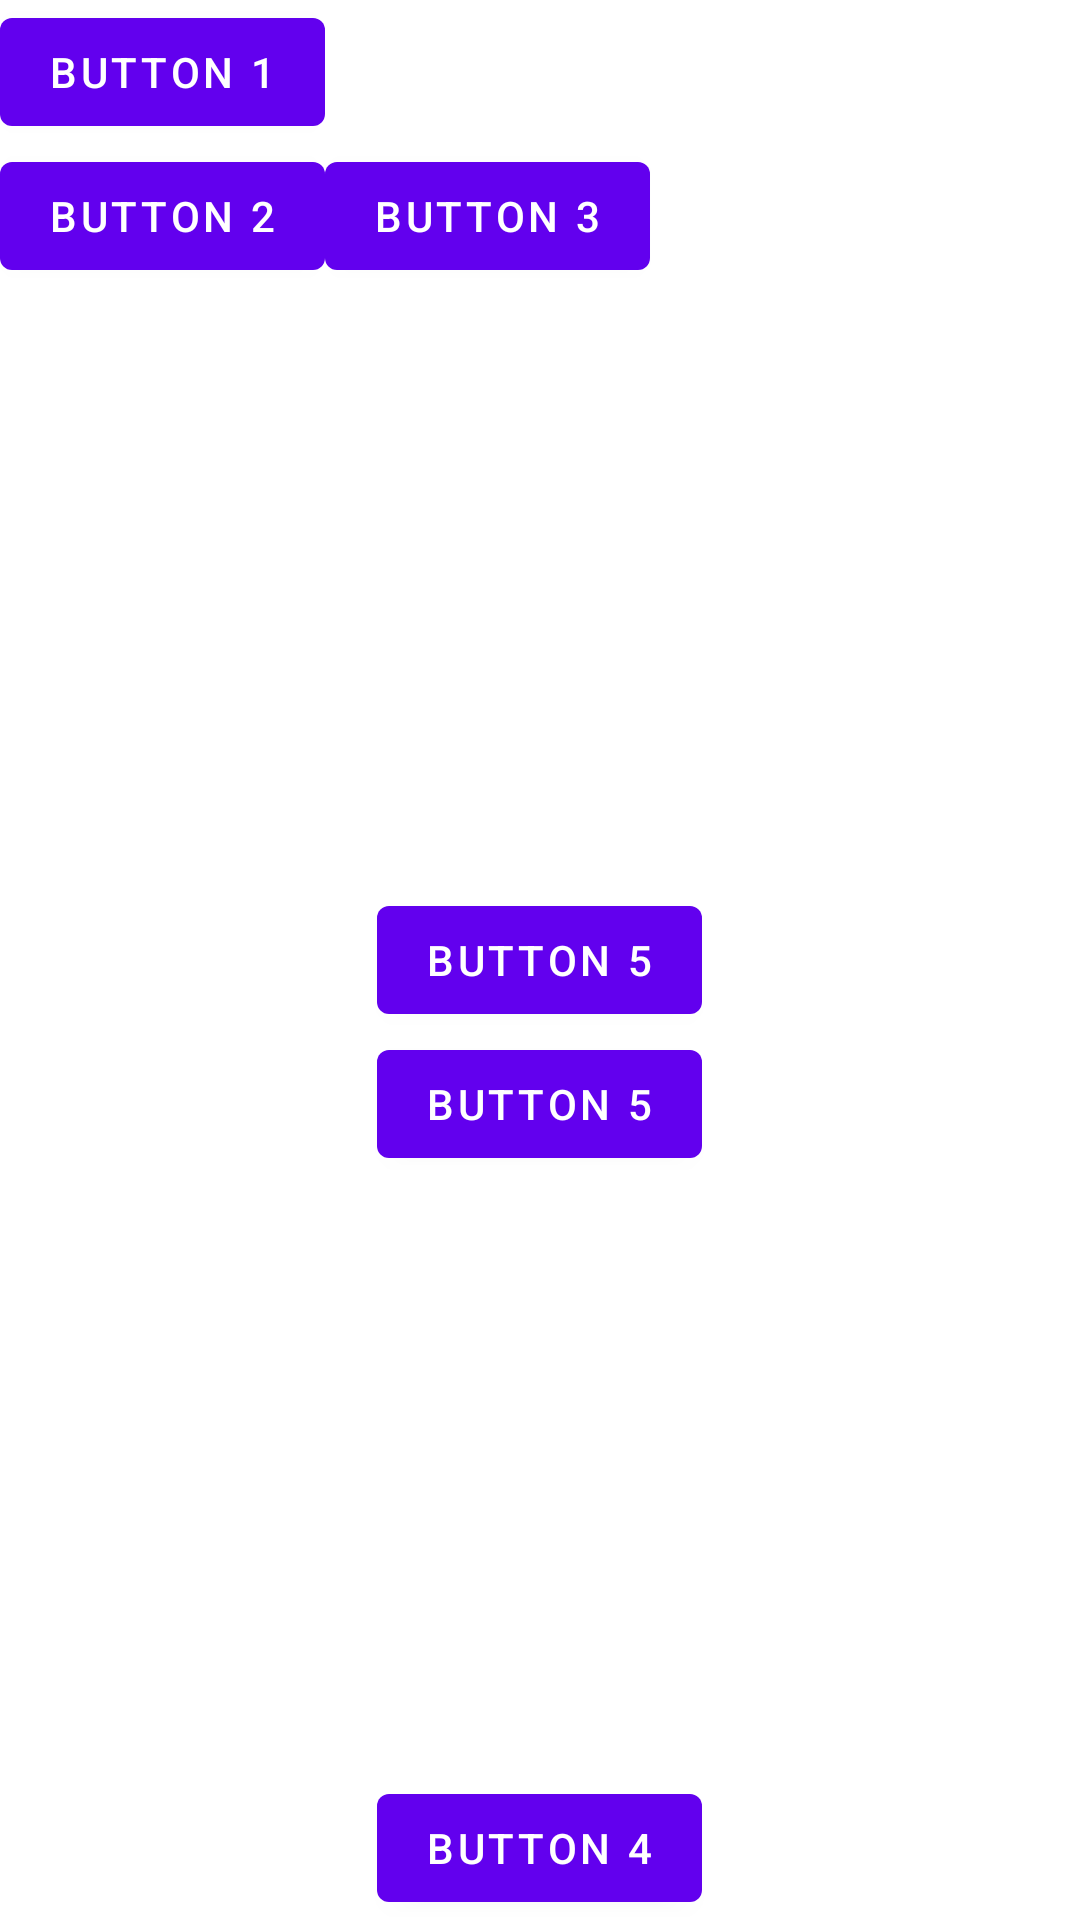

Reconstruct the res/layout file that produces this screen, plus the resources it refers to.
<!-- AndroidManifest.xml: application theme Theme.Chpt2 -->
<!-- res/layout/relative_layput.xml -->
<?xml version="1.0" encoding="utf-8"?>
<RelativeLayout
    xmlns:android="http://schemas.android.com/apk/res/android"
    xmlns:app="http://schemas.android.com/apk/res-auto"
    android:layout_width="match_parent"
    android:layout_height="match_parent"
    app:layout_behavior="@string/appbar_scrolling_view_behavior">

    <Button
        android:layout_width="wrap_content"
        android:layout_height="wrap_content"
        android:text="button 1"
        android:id="@+id/btn1"/>
    <Button
        android:layout_width="wrap_content"
        android:layout_height="wrap_content"
        android:text="button 2"
        android:layout_below="@id/btn1"
        android:id="@+id/btn2"/>
    <Button
        android:layout_width="wrap_content"
        android:layout_height="wrap_content"
        android:text="button 3"
        android:layout_below="@id/btn1"
        android:layout_toRightOf="@id/btn2"/>
    <Button
        android:layout_width="wrap_content"
        android:layout_height="wrap_content"
        android:text="button 4"
        android:layout_centerHorizontal="true"
        android:layout_alignParentBottom="true"/>
    <Button
        android:layout_width="wrap_content"
        android:layout_height="wrap_content"
        android:text="button 5"
        android:id="@+id/btn5"
        android:layout_centerInParent="true"/>
    <Button
        android:layout_width="wrap_content"
        android:layout_height="wrap_content"
        android:text="button 5"
        android:layout_below="@id/btn5"
        android:layout_centerInParent="true"/>
</RelativeLayout>
<!-- resources referenced by this layout -->
<resources>
  <style name="Theme.Chpt2" parent="Theme.MaterialComponents.DayNight.DarkActionBar">
          
          <item name="colorPrimary">@color/purple_500</item>
          <item name="colorPrimaryVariant">@color/purple_700</item>
          <item name="colorOnPrimary">@color/white</item>
          
          <item name="colorSecondary">@color/teal_200</item>
          <item name="colorSecondaryVariant">@color/teal_700</item>
          <item name="colorOnSecondary">@color/black</item>
          
          <item name="android:statusBarColor" tools:targetApi="l">?attr/colorPrimaryVariant</item>
          
      </style>
  <!-- not gathered from this repository: default colours our renderer supplied (Android Studio template values) -->
  <color name="purple_500">#FF6200EE</color>
  <color name="purple_700">#FF3700B3</color>
  <color name="teal_200">#FF03DAC5</color>
  <color name="teal_700">#FF018786</color>
  <color name="black">#FF000000</color>
  <color name="white">#FFFFFFFF</color>
</resources>
